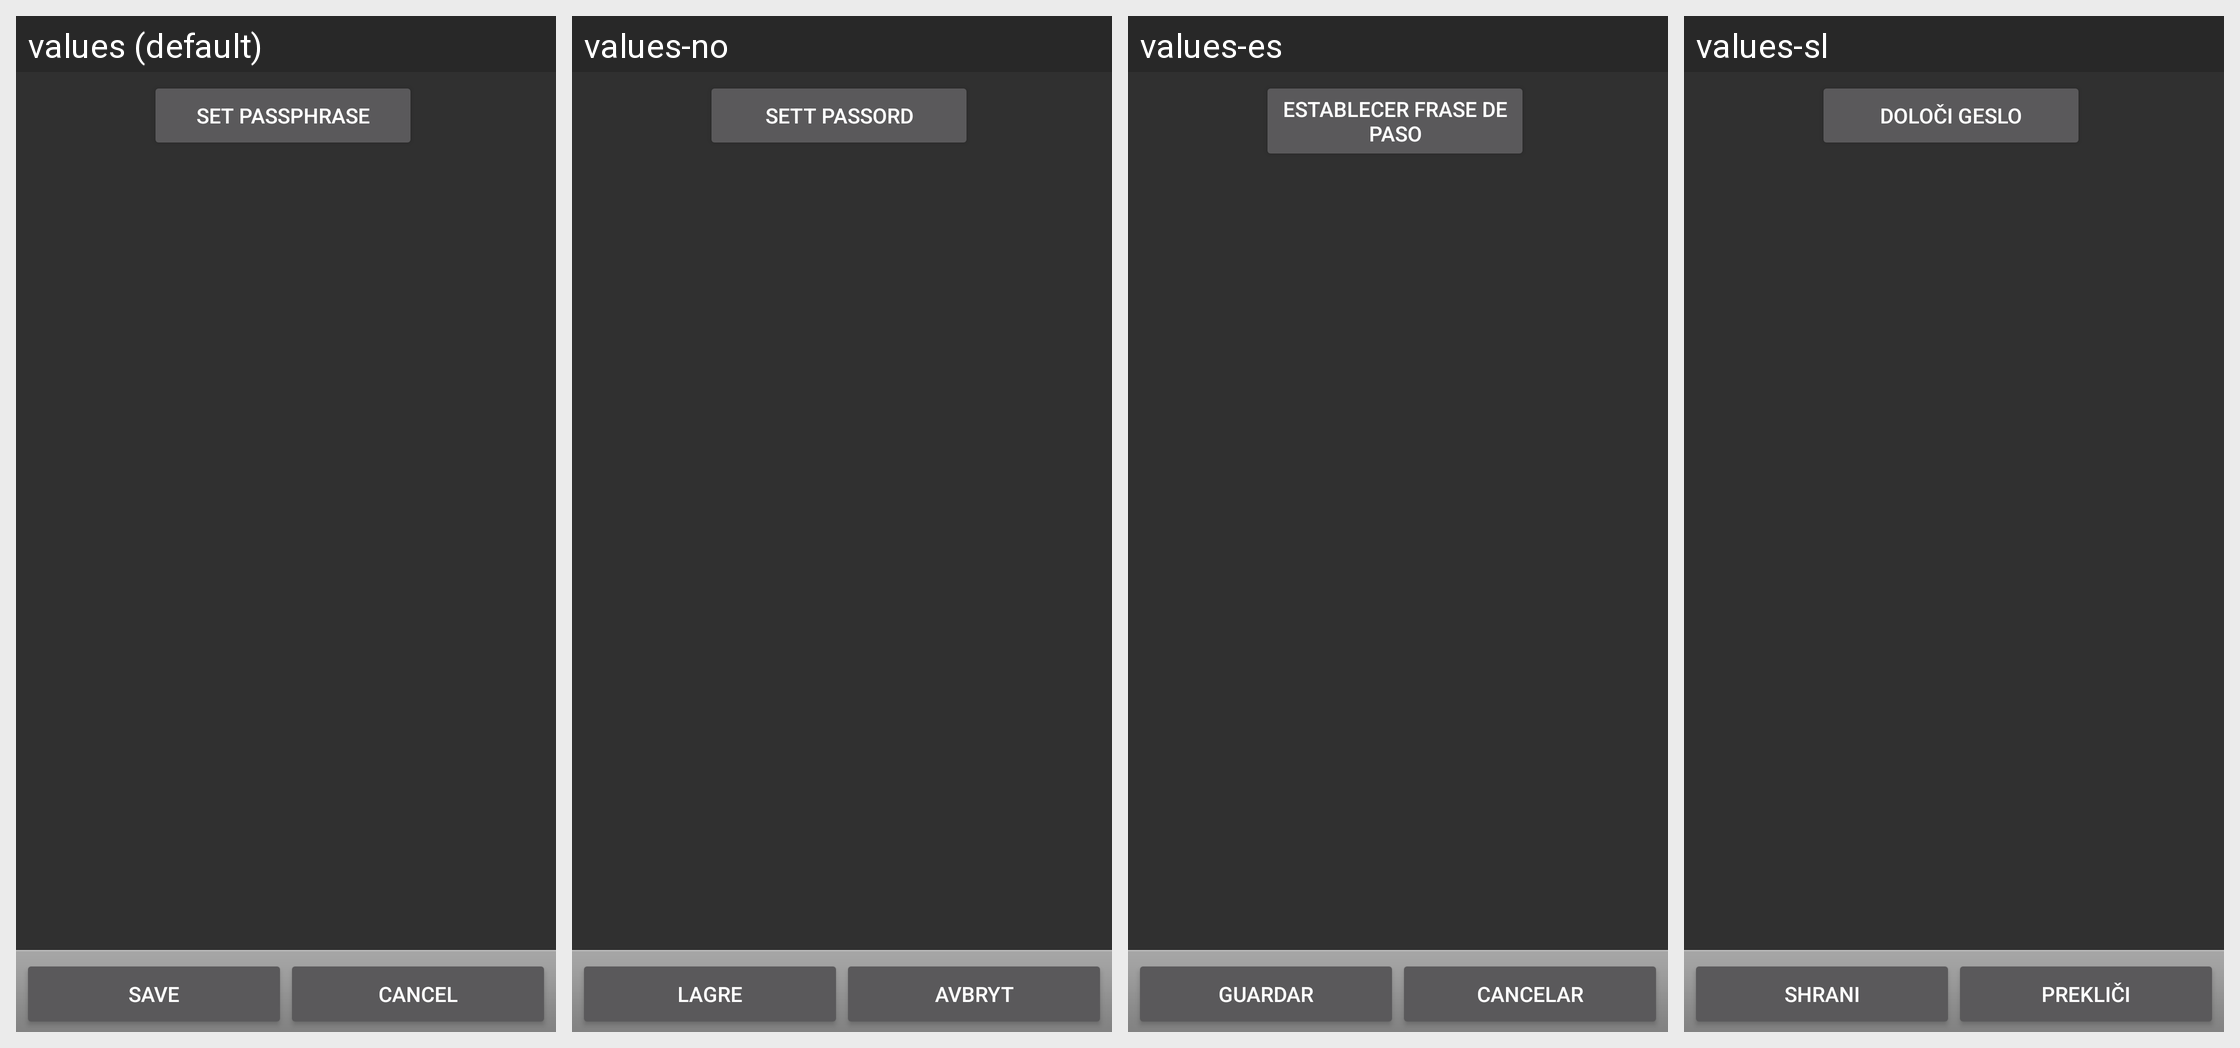

For this localized Android screen grid, give each drawn string resource with its value in every locale shown.
Android screen res/layout/edit_key.xml rendered under 4 locales, left to right: values (default), values-no, values-es, values-sl. Device: Nexus 5 (rendered at 1080×1920; each locale shown at half size, 540×960, under a caption strip naming it); theme ApgTheme.
Other locales in the repository, not shown: values-da, values-de, values-it, values-pt, values-zh.
Strings drawn on this screen, with the default value and each locale's value (text and hints the layout hard-codes, and strings that could not be matched under every locale, appear in the picture but are not listed):

btn_set_passphrase
  values: Set Passphrase
  values-no: Sett Passord
  values-es: Establecer Frase de Paso
  values-sl: Določi geslo

btn_save
  values: Save
  values-no: Lagre
  values-es: Guardar
  values-sl: Shrani

btn_do_not_save
  values: Cancel
  values-no: Avbryt
  values-es: Cancelar
  values-sl: Prekliči
